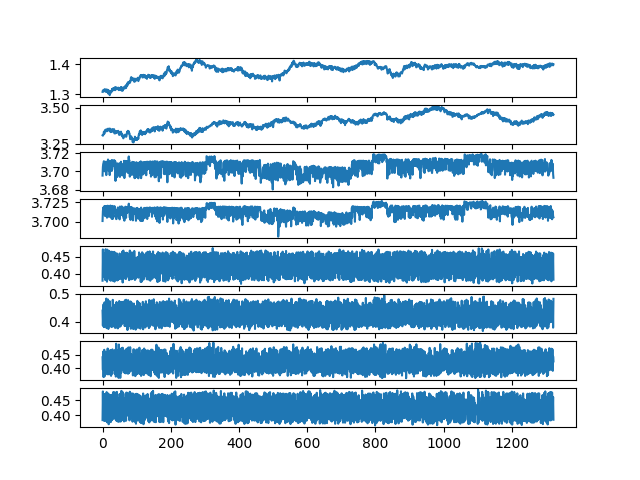

Source data for this figure (header and first rows):
ch1, ch2, ch3, ch4, ch5, ch6, ch7, ch8
1.309, 3.31, 3.695, 3.701, 0.3786, 0.4396, 0.44, 0.3832
1.313, 3.307, 3.705, 3.714, 0.4719, 0.3856, 0.3946, 0.4797
1.314, 3.311, 3.708, 3.718, 0.3912, 0.4224, 0.4607, 0.3915
1.312, 3.318, 3.709, 3.716, 0.4175, 0.4624, 0.3683, 0.4192
1.31, 3.334, 3.711, 3.719, 0.4472, 0.3803, 0.4365, 0.4695
1.315, 3.322, 3.7, 3.71, 0.3949, 0.4245, 0.467, 0.3803
1.317, 3.323, 3.707, 3.72, 0.408, 0.4695, 0.3713, 0.4251
1.317, 3.343, 3.7, 3.708, 0.4598, 0.3831, 0.4313, 0.4708
1.315, 3.343, 3.702, 3.708, 0.3805, 0.4365, 0.4584, 0.381
1.31, 3.349, 3.7, 3.71, 0.4725, 0.4397, 0.3815, 0.4594
1.308, 3.347, 3.711, 3.72, 0.4285, 0.3874, 0.4503, 0.4372
1.308, 3.338, 3.696, 3.714, 0.3804, 0.4829, 0.4087, 0.3833
1.317, 3.341, 3.71, 3.717, 0.4645, 0.3766, 0.4037, 0.4774
1.31, 3.338, 3.705, 3.705, 0.3756, 0.4427, 0.4593, 0.376
1.312, 3.354, 3.711, 3.721, 0.4712, 0.4319, 0.3784, 0.4676
1.315, 3.354, 3.708, 3.715, 0.4191, 0.389, 0.4717, 0.4247
1.304, 3.344, 3.713, 3.721, 0.389, 0.4795, 0.3878, 0.3897
1.31, 3.343, 3.711, 3.72, 0.4603, 0.3735, 0.4223, 0.4725
1.313, 3.345, 3.701, 3.707, 0.3863, 0.4292, 0.4618, 0.3693
1.305, 3.356, 3.702, 3.711, 0.4677, 0.4497, 0.378, 0.4559
1.31, 3.351, 3.704, 3.71, 0.4337, 0.3835, 0.4416, 0.4442
1.298, 3.343, 3.696, 3.711, 0.3804, 0.4735, 0.4195, 0.3843
1.31, 3.355, 3.712, 3.707, 0.4624, 0.4103, 0.3908, 0.4672
1.304, 3.334, 3.711, 3.721, 0.4217, 0.3911, 0.4665, 0.4257
1.31, 3.332, 3.707, 3.706, 0.3784, 0.4506, 0.435, 0.3765
1.31, 3.345, 3.712, 3.719, 0.4652, 0.4393, 0.3728, 0.4354
1.308, 3.332, 3.712, 3.721, 0.4362, 0.3804, 0.4354, 0.4683
1.313, 3.345, 3.701, 3.704, 0.3883, 0.424, 0.4541, 0.3826
1.318, 3.352, 3.713, 3.718, 0.4648, 0.4482, 0.3803, 0.4427
1.313, 3.337, 3.712, 3.721, 0.4292, 0.3829, 0.4686, 0.4379
1.32, 3.337, 3.708, 3.704, 0.3781, 0.4784, 0.3933, 0.3862
1.319, 3.35, 3.71, 3.72, 0.457, 0.3828, 0.4099, 0.4769
1.314, 3.335, 3.711, 3.719, 0.3804, 0.4371, 0.4622, 0.3922
1.321, 3.345, 3.706, 3.712, 0.4165, 0.461, 0.3978, 0.4091
1.314, 3.352, 3.713, 3.714, 0.4646, 0.3992, 0.3971, 0.4767
1.317, 3.322, 3.712, 3.72, 0.3759, 0.4251, 0.4635, 0.3915
1.324, 3.33, 3.702, 3.716, 0.4181, 0.4579, 0.3795, 0.4119
1.314, 3.338, 3.711, 3.708, 0.4621, 0.3772, 0.4253, 0.4759
1.316, 3.323, 3.69, 3.706, 0.3926, 0.4217, 0.4679, 0.3859
1.324, 3.335, 3.709, 3.708, 0.4541, 0.4506, 0.37, 0.4299
1.318, 3.326, 3.695, 3.704, 0.4157, 0.3919, 0.4891, 0.4268
1.322, 3.335, 3.701, 3.704, 0.3959, 0.4707, 0.4236, 0.3808
1.321, 3.339, 3.708, 3.716, 0.4598, 0.3787, 0.4009, 0.4781
1.317, 3.33, 3.694, 3.714, 0.3793, 0.435, 0.4646, 0.381
1.321, 3.335, 3.709, 3.715, 0.4338, 0.4611, 0.3722, 0.4267
1.322, 3.336, 3.702, 3.719, 0.4496, 0.3756, 0.4476, 0.4563
1.323, 3.34, 3.703, 3.708, 0.3814, 0.434, 0.4496, 0.3773
1.318, 3.325, 3.696, 3.708, 0.4362, 0.4582, 0.3655, 0.4341
1.314, 3.318, 3.703, 3.706, 0.438, 0.385, 0.4861, 0.435
1.32, 3.312, 3.709, 3.716, 0.3928, 0.4742, 0.4023, 0.3884
1.315, 3.328, 3.709, 3.703, 0.4597, 0.3811, 0.4089, 0.4711
1.321, 3.327, 3.694, 3.72, 0.3843, 0.42, 0.4624, 0.3781
1.322, 3.329, 3.701, 3.713, 0.4192, 0.4698, 0.3656, 0.4261
1.32, 3.327, 3.701, 3.712, 0.4552, 0.3835, 0.4683, 0.4485
1.325, 3.335, 3.711, 3.711, 0.385, 0.46, 0.4341, 0.3791
1.318, 3.312, 3.699, 3.714, 0.4496, 0.4299, 0.3852, 0.4814
1.313, 3.315, 3.701, 3.72, 0.4064, 0.3901, 0.4736, 0.4126
1.323, 3.321, 3.707, 3.709, 0.3992, 0.4711, 0.426, 0.3829
1.321, 3.302, 3.696, 3.712, 0.4653, 0.4054, 0.3939, 0.4787
1.313, 3.312, 3.708, 3.708, 0.3732, 0.406, 0.4745, 0.4026
... 1,263 more rows
